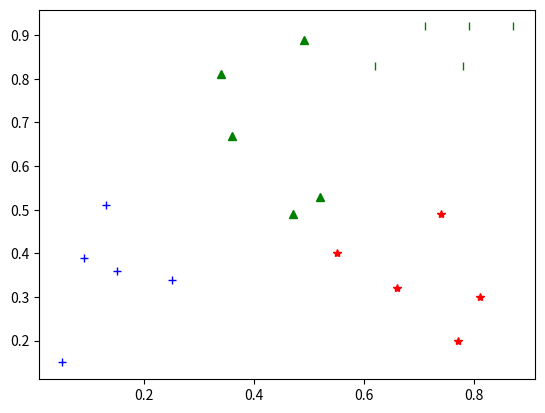

This figure's Python source: (Note: this script raises an exception after producing the figure.)
import numpy as np
import matplotlib.pyplot as plt
import math

# массив, содержащий в себе координаты 5-ти точек
class2 = np.array([[0.49, 0.89],
                   [0.34, 0.81],
                   [0.36, 0.67],
                   [0.47, 0.49],
                   [0.52, 0.53]])

class3 = np.array([[0.62, 0.83],
                   [0.79, 0.92],
                   [0.71, 0.92],
                   [0.78, 0.83],
                   [0.87, 0.92]])

class4 = np.array([[0.55, 0.4],
                   [0.66, 0.32],
                   [0.74, 0.49],
                   [0.81, 0.3],
                   [0.77, 0.2]])

class6 = np.array([[0.05, 0.15],
                   [0.09, 0.39],
                   [0.13, 0.51],
                   [0.25, 0.34],
                   [0.15, 0.36]])


# метод возвращает мин расстояние от заданой точки до эталона класса
# принимает на воход одинарный массив с точкой и класс, содержащий в себе массив точек
def euclid_min_distance_to_class(d1, *class_dots):
    # запоминаем первую точку класса, чтобы с помощью неё вычислить эвклидово расстояние до заданой точки
    first_element = class_dots[0]
    # вычисляем эвклидово расстояние (обычное расстояние от А до Б, только со своей формулой) от заданой точки до
    # первой точки класса формула эвклидового расстояния - sqrt( (x1 - x2)^2 + (y1-y2)^2 )
    min_d_euclid = math.sqrt((d1[0] - first_element[0]) ** 2 + (d1[1] - first_element[1]) ** 2)

    # проходим в цикле по всем точкам класса и для каждой из этих точек определяем эвклидово расстояние до заданой точки
    for class_dot in class_dots:
        item_to_d1 = math.sqrt((d1[0] - class_dot[0]) ** 2 + (d1[1] - class_dot[1]) ** 2)
        # находим минимальное евклидово расстояние и возвращаем его как ответ
        if item_to_d1 <= min_d_euclid:
            min_d_euclid = item_to_d1

    return min_d_euclid


# метод возвращает расстояние от точки до класса, которое вычисляется
# путем нахождения максимума из модулей разности значений каждого признака
# входящие параметры - заданая точка и класс, содержащий в себе массив точек
def module_difference(d1, *class_dots):
    # запоминаем первую точку класса, чтобы с помощью неё вычислить расстояние до заданой точки
    first_element = class_dots[0]
    # вычисслям расстояни от заданой точки до первой точки класса.
    # формула, которая исп. для исчесления - max( |x1 - x2|, |y1 - y2| )
    min_distance_from_dot_to_class_dot = max(math.fabs(d1[0] - first_element[0]), math.fabs(d1[1] - first_element[1]))

    # проходим в цикле по всем точкам класса и для каждой из этих точек определяем расстояние до заданой точки
    for class_item in class_dots:
        item_to_d1 = max(math.fabs(d1[0] - class_item[0]), math.fabs(d1[1] - class_item[1]))
        # находим минимальное евклидово расстояние и возвращаем его как ответ
        if item_to_d1 <= min_distance_from_dot_to_class_dot:
            min_distance_from_dot_to_class_dot = item_to_d1

    return min_distance_from_dot_to_class_dot


# метод возвращает расстояние от заданой точки до центроида класса (класс содержит в себе массив точек)
def dot_to_centroid(d, *class_dots):
    # запоминаем длинну класса, т.е. количество точек
    length = len(class_dots)
    # сумма всех x-ов класса
    sum_x = 0
    # сумма всех y-ов класса
    sum_y = 0

    # проходим в цикле все точки класса и запоминаем сумммы всех х-ов и у-ов
    for class_item in class_dots:
        sum_x += class_item[0]
        sum_y += class_item[1]

    # формула, вычисляющая точку центроида
    centroid = (sum_x / length, sum_y / length)
    # вычисляем эталонное расстояние (просто расстояние) от заданой точки до центроида
    to_centr = math.sqrt((d[0] - centroid[0]) ** 2 + (d[1] - centroid[1]) ** 2)
    return to_centr


def sum_of_two_etalones(dot, *class_dots):
    first_dot = class_dots[0][0]
    first_dot_index = 0
    min_d_euclid_first = math.sqrt((dot[0] - first_dot[0]) ** 2 + (dot[1] - first_dot[1]) ** 2)
    if class_dots[0].__len__() == 1:
        return min_d_euclid_first

    second_dot = class_dots[0][1]
    second_dot_index = 1
    min_d_euclid_second = math.sqrt((dot[0] - second_dot[0]) ** 2 + (dot[1] - second_dot[1]) ** 2)

    for class_dot in range(len(class_dots[0])):
        euclid_to_class_dot = math.sqrt((dot[0] - class_dots[0][class_dot-1][0]) ** 2 + (dot[1] - class_dots[0][class_dot-1][1]) ** 2)
        if euclid_to_class_dot <= min_d_euclid_first and first_dot_index != class_dot and second_dot_index != class_dot:
            min_d_euclid_first = euclid_to_class_dot
            first_dot_index = class_dot
        if euclid_to_class_dot <= min_d_euclid_second and second_dot_index != class_dot and first_dot_index != class_dot:
            min_d_euclid_second = euclid_to_class_dot
            second_dot_index = class_dot

    return min_d_euclid_first + min_d_euclid_second


# метод возвращает индекс класса - его позицию, которая я вляется самой минимальной среди переданнах значений
def determine_class_index(*args):
    minimum_value = args[0]
    class_position = 0
    for element in args:
        if element <= minimum_value:
            minimum_value = element
            class_position = args.index(element) + 1
    return class_position


# строим график класса №2
p2, = plt.plot(class2[:, 0], class2[:, 1], '^g')
p3, = plt.plot(class3[:, 0], class3[:, 1], '|g')
p4, = plt.plot(class4[:, 0], class4[:, 1], '*r')
p6, = plt.plot(class6[:, 0], class6[:, 1], '+b')

# просим пользователя ввести координаты, чтобы задать точку
dotX = float(input('Type x coordinate: '))
dotY = float(input('Type x coordinate: '))
# создаем новый массив, с координатами, которые указал пользователь
a = np.array([dotX, dotY])
# строим график с заданной точкой
p7, = plt.plot(a[0], a[1], "*b")
# выводим ответ на 1 задание
print('Euclidean: Your dot relates to class with index of',
      determine_class_index(
          euclid_min_distance_to_class(a, class2[0, :], class2[1, :], class2[2, :], class2[3, :], class2[4, :]),
          euclid_min_distance_to_class(a, class3[0, :], class3[1, :], class3[2, :], class3[3, :], class3[4, :]),
          euclid_min_distance_to_class(a, class4[0, :], class4[1, :], class4[2, :], class4[3, :], class4[4, :]),
          euclid_min_distance_to_class(a, class6[0, :], class6[1, :], class6[2, :], class6[3, :],
                                       class6[4, :])))
# выводим ответ на 2 задание
print('Max of modules: Your dot relates to class with index of',
      determine_class_index(module_difference(a, class2[0, :], class2[1, :], class2[2, :], class2[3, :], class2[4, :]),
                            module_difference(a, class3[0, :], class3[1, :], class3[2, :], class3[3, :], class3[4, :]),
                            module_difference(a, class4[0, :], class4[1, :], class4[2, :], class4[3, :], class4[4, :]),
                            module_difference(a, class6[0, :], class6[1, :], class6[2, :], class6[3, :], class6[4, :])),
      '\n\n')
# выводим ответ на 3 задание
print('Object to class, 1: Your dot relates to class with index of',
      determine_class_index(dot_to_centroid(a, class2[0, :], class2[1, :], class2[2, :], class2[3, :], class2[4, :]),
                            dot_to_centroid(a, class3[0, :], class3[1, :], class3[2, :], class3[3, :], class3[4, :]),
                            dot_to_centroid(a, class4[0, :], class4[1, :], class4[2, :], class4[3, :], class4[4, :]),
                            dot_to_centroid(a, class6[0, :], class6[1, :], class6[2, :], class6[3, :], class6[4, :])))

# выводим ответ на 4 задание
print('Object to class, 5: Your dot relates to class with index of',
      determine_class_index(sum_of_two_etalones(a, class2),
                            sum_of_two_etalones(a, class3),
                            sum_of_two_etalones(a, class4),
                            sum_of_two_etalones(a, class6)))

# задаем легенди для каждой точки
plt.legend((p2, p3, p4, p6, p7), ('class2', 'class3', 'class4', 'class6', 'dot'))
# включаем сетку
plt.grid(True)
# рисуем график
plt.show()
